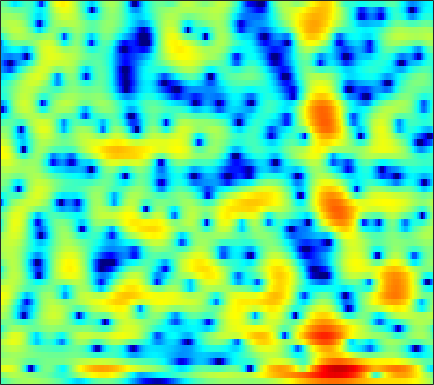

The file beside this chart, header and first rows:
-2.555, -2.0673, -1.4689, -0.92852, -0.56026, -0.12362, 0.25, 0.49115, 0.75669, 0.96459, 1.1158, 1.1966, 1.2656, 1.2901, 1.2819, 1.2392, 1.1604, 1.0767, 0.93434, 0.75856, 0.55191, 0.37122, 0.09096, -0.22366
-0.2781, 0.308, 0.9343, 1.396, 1.641, 1.841, 1.906, 1.874, 1.736, 1.508, 1.217, 0.9765, 0.6549, 0.366, 0.1863, 0.007354, -0.1099, -0.1745, -0.2602, -0.3803, -0.5674, -0.7687, -1.123, -1.579
3.456, 3.732, 3.963, 4.023, 3.947, 3.662, 3.141, 2.571, 1.527, 0.07169, -1.944, -3.994, -7.956, -14.81, -18.49, -10.88, -6.333, -4.208, -2.307, -1.113, -0.4289, -0.1898, -0.1946, -0.5441
0.9431, 1.186, 1.416, 1.538, 1.554, 1.475, 1.277, 1.055, 0.6733, 0.2161, -0.2752, -0.6351, -1.056, -1.351, -1.464, -1.47, -1.34, -1.183, -0.9487, -0.7254, -0.5445, -0.4466, -0.3664, -0.3436
-0.0651, 0.2849, 0.6602, 0.9331, 1.075, 1.178, 1.193, 1.15, 1.032, 0.8629, 0.6555, 0.4858, 0.2541, 0.03138, -0.1195, -0.2951, -0.4389, -0.5274, -0.6221, -0.6963, -0.7518, -0.7848, -0.8212, -0.8535
0.6493, 1.099, 1.587, 1.943, 2.129, 2.266, 2.283, 2.215, 2.022, 1.727, 1.337, 0.993, 0.4884, -0.03546, -0.416, -0.8751, -1.254, -1.472, -1.674, -1.8, -1.886, -1.946, -2.045, -2.187
1.782, 2.339, 2.99, 3.499, 3.777, 3.986, 4.001, 3.877, 3.519, 2.923, 2.056, 1.208, -0.2201, -2.011, -3.584, -5.763, -7.227, -7.221, -6.074, -4.7, -3.679, -3.219, -3.042, -3.374
-1.241, 0.02447, 1.4, 2.434, 3.005, 3.513, 3.749, 3.751, 3.523, 3.018, 2.235, 1.446, 0.09067, -1.649, -3.193, -5.292, -6.542, -6.303, -4.881, -3.317, -2.131, -1.56, -1.201, -1.284
-3.885, -2.519, -1.124, -0.1352, 0.3871, 0.8277, 1.022, 1.035, 0.9196, 0.6798, 0.3725, 0.1157, -0.2367, -0.5538, -0.7353, -0.8746, -0.8631, -0.7427, -0.4671, -0.1331, 0.1999, 0.4077, 0.5945, 0.6613
-0.7456, -0.5335, -0.3495, -0.3267, -0.4459, -0.7828, -1.31, -1.802, -2.498, -3.117, -3.494, -3.559, -3.312, -2.776, -2.262, -1.525, -0.7928, -0.2657, 0.3843, 0.9434, 1.412, 1.696, 1.976, 2.131
1.464, 1.279, 0.8494, 0.1714, -0.5426, -1.796, -3.477, -5.103, -7.959, -12.14, -18.07, -17.97, -12.27, -8.252, -6.098, -3.887, -2.152, -1.073, 0.1222, 1.085, 1.846, 2.295, 2.731, 2.99
2.656, 2.375, 1.76, 0.8753, 0.02777, -1.356, -3.042, -4.505, -6.641, -8.706, -10.13, -10.44, -9.752, -8.272, -6.935, -5.107, -3.359, -2.162, -0.7829, 0.3661, 1.282, 1.806, 2.316, 2.62
4.16, 3.874, 3.296, 2.478, 1.701, 0.4145, -1.169, -2.569, -4.724, -7.327, -10.59, -13.44, -15.72, -12.91, -9.985, -6.746, -4.223, -2.708, -1.097, 0.1337, 1.024, 1.492, 1.871, 1.996
4.751, 4.581, 4.217, 3.652, 3.09, 2.131, 0.9591, -0.08702, -1.721, -3.61, -5.596, -6.916, -7.787, -7.12, -6.016, -4.327, -2.748, -1.756, -0.6545, 0.1862, 0.7592, 1.012, 1.108, 0.8905
3.2, 3.315, 3.331, 3.174, 2.953, 2.53, 1.948, 1.422, 0.6352, -0.1701, -0.9493, -1.482, -2.015, -2.32, -2.399, -2.332, -2.114, -1.883, -1.505, -1.096, -0.7236, -0.4859, -0.3159, -0.3746
0.8847, 1.421, 1.972, 2.345, 2.496, 2.514, 2.316, 2.051, 1.548, 0.8795, 0.08591, -0.5688, -1.511, -2.52, -3.265, -4.193, -4.916, -5.168, -5.027, -4.384, -3.413, -2.635, -1.669, -0.8566
-2.337, -1.033, 0.3746, 1.414, 1.936, 2.312, 2.373, 2.219, 1.752, 0.9795, -0.06549, -1.029, -2.636, -4.623, -6.45, -9.561, -14.04, -18.97, -19.09, -12.42, -8.087, -5.732, -3.266, -1.339
-4.371, -2.426, -0.4862, 0.8343, 1.484, 1.965, 2.07, 1.897, 1.356, 0.4755, -0.7699, -1.96, -3.849, -6.091, -7.964, -10.5, -12.7, -13.6, -13.14, -11.08, -8.326, -6.287, -3.797, -1.629
-1.159, -0.2786, 0.7509, 1.488, 1.857, 2.094, 2.018, 1.749, 1.12, 0.1668, -1.158, -2.393, -4.425, -7.031, -9.505, -14.03, -22.1, -30.41, -17.67, -12.05, -8.352, -6.17, -3.712, -1.655
0.9921, 1.37, 1.788, 2.068, 2.18, 2.174, 1.947, 1.645, 1.034, 0.1805, -0.8895, -1.852, -3.347, -5.013, -6.34, -8.014, -9.248, -9.534, -8.941, -7.606, -5.973, -4.724, -3.11, -1.635
1.674, 1.928, 2.171, 2.332, 2.37, 2.286, 2.049, 1.767, 1.231, 0.5291, -0.3175, -1.049, -2.096, -3.156, -3.924, -4.833, -5.491, -5.746, -5.761, -5.394, -4.723, -4.056, -3.034, -1.97
1.741, 2.044, 2.406, 2.683, 2.795, 2.809, 2.663, 2.422, 1.949, 1.288, 0.4284, -0.3174, -1.429, -2.697, -3.684, -5.026, -6.255, -7.015, -7.582, -7.425, -6.587, -5.661, -4.303, -2.936
0.6614, 1.309, 2.145, 2.802, 3.157, 3.447, 3.479, 3.337, 2.924, 2.241, 1.291, 0.404, -1.05, -2.801, -4.362, -6.839, -10.07, -13.4, -19.8, -18.96, -12.57, -9.345, -6.256, -3.941
-2.806, -0.9797, 0.9197, 2.28, 3.033, 3.682, 3.959, 3.951, 3.621, 2.954, 1.947, 0.9453, -0.6893, -2.673, -4.368, -6.816, -9.222, -10.77, -12.04, -11.52, -9.505, -7.692, -5.393, -3.426
-3.536, -1.52, 0.5518, 2.071, 2.948, 3.734, 4.159, 4.242, 4.022, 3.441, 2.448, 1.415, -0.37, -2.782, -5.07, -8.966, -13.91, -16.45, -13.8, -10.07, -7.317, -5.702, -3.945, -2.562
-1.373, -0.473, 0.6599, 1.783, 2.499, 3.261, 3.772, 3.952, 3.952, 3.623, 2.958, 2.241, 0.9068, -0.795, -2.378, -4.815, -7.109, -7.985, -7.488, -5.938, -4.483, -3.643, -2.805, -2.356
-3.75, -2.856, -1.446, -0.05576, 0.8099, 1.795, 2.511, 2.893, 3.202, 3.285, 3.172, 2.951, 2.509, 1.902, 1.387, 0.6827, 0.05673, -0.3103, -0.6229, -0.8527, -1.093, -1.353, -1.934, -2.845
-12.3, -8.133, -4.64, -2.45, -1.278, -0.1532, 0.6289, 1.095, 1.581, 2.005, 2.365, 2.584, 2.822, 2.94, 2.969, 2.917, 2.752, 2.568, 2.226, 1.735, 1.053, 0.3707, -0.8659, -2.557
-5.253, -4.547, -3.486, -2.8, -2.47, -2.362, -2.484, -2.552, -2.401, -1.737, -0.6907, 0.1981, 1.298, 2.212, 2.747, 3.24, 3.499, 3.548, 3.408, 3.076, 2.515, 1.939, 0.974, -0.2317
-1.217, -1.384, -1.704, -2.329, -3.084, -4.727, -7.484, -11, -17.89, -12.01, -6.272, -3.503, -0.9726, 0.7957, 1.737, 2.624, 3.176, 3.394, 3.471, 3.33, 2.998, 2.641, 2.05, 1.336
0.1587, -0.008838, -0.4326, -1.038, -1.718, -2.871, -4.276, -5.278, -5.971, -5.263, -3.608, -2.26, -0.6614, 0.5949, 1.315, 2.018, 2.448, 2.615, 2.665, 2.518, 2.228, 1.935, 1.453, 0.924
0.8041, 0.8829, 0.8512, 0.6536, 0.4423, 0.09113, -0.2524, -0.4474, -0.5507, -0.426, -0.08972, 0.238, 0.7196, 1.147, 1.411, 1.643, 1.714, 1.659, 1.434, 1.062, 0.5599, 0.1167, -0.5128, -1.141
1.592, 1.879, 2.1, 2.108, 2.054, 1.885, 1.679, 1.515, 1.349, 1.248, 1.224, 1.241, 1.299, 1.347, 1.361, 1.282, 1.06, 0.7734, 0.1927, -0.5954, -1.611, -2.49, -3.712, -4.864
3.064, 3.322, 3.454, 3.376, 3.188, 2.811, 2.333, 1.945, 1.434, 1.015, 0.7335, 0.6583, 0.6871, 0.8053, 0.875, 0.875, 0.6801, 0.3462, -0.4, -1.597, -3.349, -5.116, -8.341, -12.59
4.814, 4.845, 4.64, 4.216, 3.706, 2.816, 1.653, 0.6238, -0.9094, -2.391, -3.278, -3.26, -2.444, -1.285, -0.5028, 0.2918, 0.6966, 0.7265, 0.378, -0.4718, -1.867, -3.327, -5.825, -8.711
4.931, 4.735, 4.269, 3.499, 2.745, 1.394, -0.3943, -2.168, -5.349, -10.58, -25.38, -17.63, -8.707, -4.581, -2.592, -0.762, 0.3998, 0.923, 1.213, 1.128, 0.7104, 0.2293, -0.5147, -1.25
3.225, 2.97, 2.436, 1.618, 0.8203, -0.492, -2.073, -3.339, -5.112, -6.567, -7.189, -6.881, -5.545, -3.803, -2.467, -0.9435, 0.2433, 0.9095, 1.5, 1.787, 1.814, 1.701, 1.401, 1.02
1.543, 1.451, 1.028, 0.3147, -0.4929, -1.863, -3.634, -5.162, -7.16, -8.369, -7.917, -6.747, -4.77, -2.834, -1.504, -0.007493, 1.163, 1.837, 2.483, 2.826, 2.912, 2.818, 2.498, 1.972
0.02376, 0.2584, 0.2299, -0.212, -0.8058, -2.102, -4.068, -6.25, -10.86, -18.72, -13.04, -8.289, -4.249, -1.565, -0.08745, 1.422, 2.53, 3.119, 3.642, 3.889, 3.867, 3.67, 3.167, 2.342
-2.334, -1.902, -1.489, -1.342, -1.329, -1.581, -2.044, -2.463, -3, -3.116, -2.585, -1.848, -0.6331, 0.5422, 1.289, 2.089, 2.665, 2.953, 3.164, 3.218, 3.091, 2.879, 2.409, 1.665
-5.794, -5.516, -4.661, -3.562, -2.75, -1.761, -0.9923, -0.5385, -0.01665, 0.4261, 0.8397, 1.147, 1.489, 1.74, 1.822, 1.806, 1.621, 1.428, 1.147, 0.9349, 0.8321, 0.8289, 0.8291, 0.7538
-15.99, -16.95, -11.05, -6.519, -4.224, -1.919, -0.2667, 0.6592, 1.596, 2.237, 2.629, 2.77, 2.731, 2.409, 1.971, 1.062, -0.2378, -1.46, -3.205, -4.421, -4.152, -3.191, -1.701, -0.4541
-8.811, -8.782, -7.062, -4.653, -2.996, -1.111, 0.3924, 1.284, 2.186, 2.801, 3.129, 3.175, 2.974, 2.417, 1.727, 0.3501, -1.712, -3.946, -8.559, -16.34, -12.31, -7.677, -3.963, -1.693
-4.256, -3.942, -3.277, -2.352, -1.572, -0.549, 0.4006, 1.033, 1.725, 2.23, 2.525, 2.598, 2.484, 2.118, 1.659, 0.8108, -0.2847, -1.21, -2.395, -3.203, -3.324, -3.024, -2.355, -1.63
-3.852, -3.388, -2.717, -2.001, -1.417, -0.6485, 0.09327, 0.6177, 1.242, 1.75, 2.128, 2.32, 2.427, 2.369, 2.224, 1.893, 1.434, 1.031, 0.4632, -0.09698, -0.6216, -0.9905, -1.478, -1.949
-4.945, -4.333, -3.531, -2.782, -2.226, -1.452, -0.6692, -0.09598, 0.6484, 1.331, 1.922, 2.293, 2.681, 2.932, 3.031, 3.039, 2.901, 2.699, 2.286, 1.697, 0.883, 0.09302, -1.275, -3.132
-7.023, -6.483, -5.947, -5.423, -4.991, -4.194, -3.195, -2.378, -1.274, -0.224, 0.7196, 1.343, 2.074, 2.68, 3.043, 3.405, 3.61, 3.644, 3.504, 3.112, 2.424, 1.666, 0.2626, -1.741
-9.515, -9.902, -11.03, -12.42, -12.91, -11.85, -9.449, -7.613, -5.582, -3.977, -2.67, -1.819, -0.7708, 0.2277, 0.9354, 1.8, 2.521, 2.937, 3.303, 3.426, 3.298, 3.04, 2.49, 1.775
-10.4, -11.5, -13.91, -17.97, -21.58, -18.75, -13.88, -11.45, -9.424, -8.23, -7.566, -7.125, -6.174, -4.644, -3.272, -1.442, 0.1503, 1.135, 2.159, 2.868, 3.298, 3.464, 3.51, 3.41
-8.977, -9.312, -9.752, -10.08, -10.19, -9.946, -9.475, -9.205, -9.301, -10.28, -12.84, -16.82, -22.49, -12.47, -8.011, -4.14, -1.471, 0.00865, 1.492, 2.545, 3.25, 3.594, 3.851, 3.92
-8.743, -7.962, -7.003, -6.228, -5.747, -5.317, -5.085, -5.088, -5.369, -6.049, -6.969, -7.594, -7.457, -5.913, -4.278, -2.162, -0.3613, 0.7429, 1.917, 2.79, 3.386, 3.662, 3.825, 3.764
-9.68, -7.149, -4.882, -3.346, -2.502, -1.718, -1.234, -1.03, -0.9242, -0.9486, -1.005, -0.9973, -0.8434, -0.4924, -0.1091, 0.4815, 1.103, 1.563, 2.125, 2.591, 2.94, 3.089, 3.089, 2.808
-4.14, -2.959, -1.55, -0.4133, 0.249, 0.9266, 1.369, 1.57, 1.684, 1.668, 1.525, 1.376, 1.1, 0.7858, 0.5284, 0.2146, -0.01925, -0.08275, 0.03399, 0.3607, 0.7959, 1.108, 1.359, 1.295
-0.1044, 0.3719, 1.009, 1.572, 1.916, 2.264, 2.467, 2.517, 2.442, 2.195, 1.77, 1.314, 0.5142, -0.5545, -1.564, -3.221, -5.134, -6.445, -6.983, -5.657, -3.712, -2.394, -1.042, -0.1765
1.075, 1.344, 1.664, 1.926, 2.074, 2.177, 2.176, 2.095, 1.869, 1.472, 0.8929, 0.2952, -0.7427, -2.164, -3.559, -6.085, -9.887, -14.21, -17.97, -11.51, -6.997, -4.724, -2.527, -0.9789
0.6814, 0.868, 1.028, 1.102, 1.11, 1.055, 0.9348, 0.804, 0.5645, 0.2329, -0.238, -0.6919, -1.487, -2.487, -3.382, -4.647, -5.856, -6.516, -6.732, -6.043, -4.75, -3.605, -2.062, -0.6616
-0.2142, -0.1033, -0.1313, -0.3325, -0.5616, -0.8732, -1.129, -1.247, -1.315, -1.325, -1.403, -1.545, -1.909, -2.49, -3.058, -3.975, -4.921, -5.525, -5.918, -5.564, -4.428, -3.252, -1.563, 0.04227
-1.175, -1.235, -1.702, -2.606, -3.527, -4.897, -5.887, -5.967, -5.177, -4.035, -3.042, -2.562, -2.282, -2.491, -2.974, -4.178, -6.19, -8.479, -13.03, -14.08, -8.286, -4.84, -1.507, 0.8946
